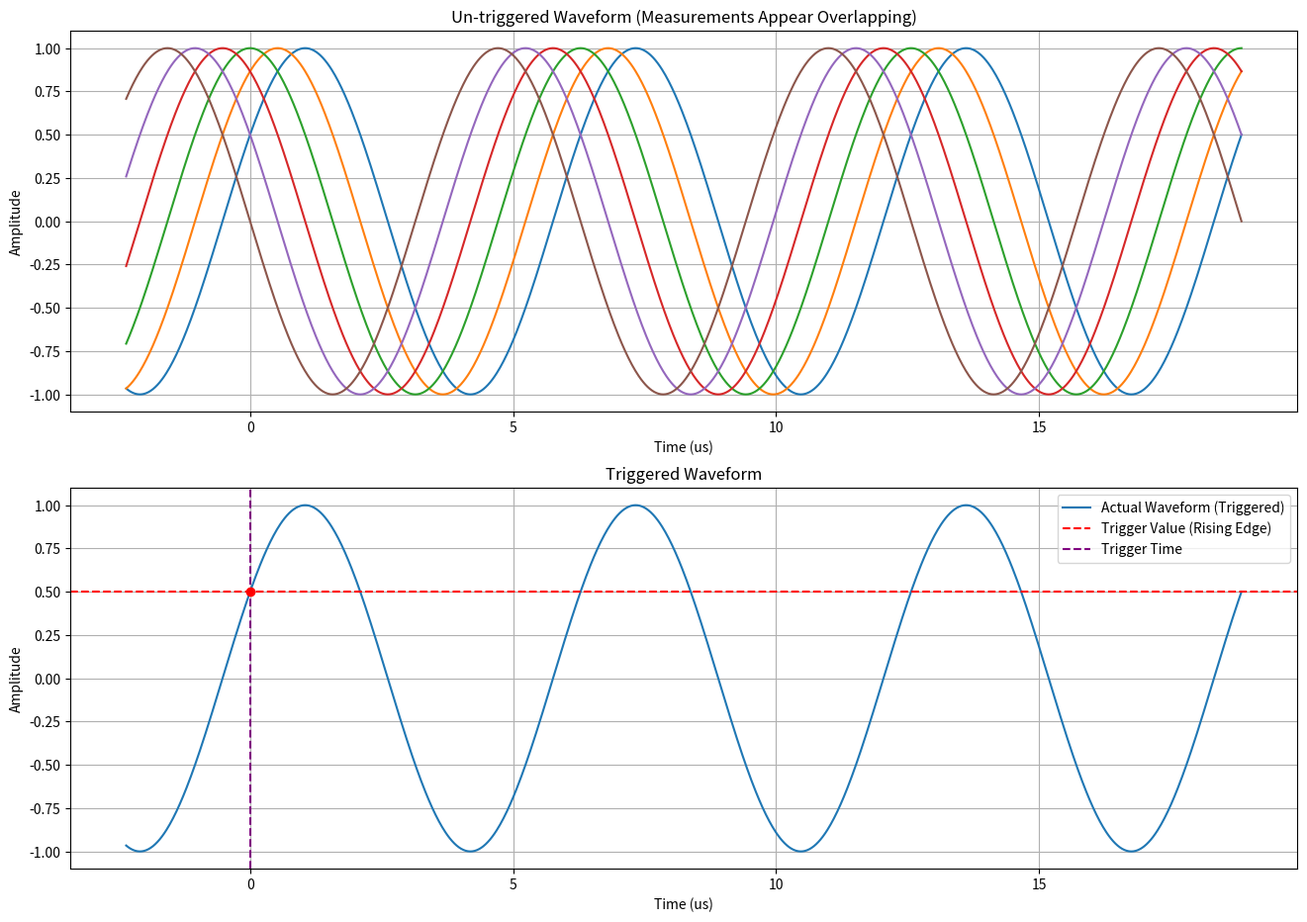

Write Python code to recreate this figure.
import numpy as np
import matplotlib.pyplot as plt
import argparse

TITLE = "Scope Triggering Waveform"


def plotter():
    plt.figure(figsize=(16, 11))

    num_sin_wave_completions = 3

    trigger_time_offset_rad = 1 / 6 * np.pi

    t = np.linspace(-3 / 4 * np.pi, 2 * np.pi * num_sin_wave_completions, num=1000)

    # create 2 subplots, one for showing un-triggered waveform (bunch of sincewaves and messy), and one for triggered waveform
    plt.subplot(2, 1, 1)

    num_overlapping_waves = 6
    for i in range(num_overlapping_waves):
        phase_delay_const_rad = i * np.pi / 6
        sin_wave = np.sin(t + phase_delay_const_rad + trigger_time_offset_rad)
        plt.plot(t, sin_wave)

    plt.xlabel("Time (us)")
    plt.ylabel("Amplitude")
    plt.title("Un-triggered Waveform (Measurements Appear Overlapping)")
    plt.grid()

    plt.subplot(2, 1, 2)
    sin_wave = np.sin(t + trigger_time_offset_rad)
    plt.plot(t, sin_wave, label="Actual Waveform (Triggered)")

    # draw trigger line
    trigger_value = np.sin(trigger_time_offset_rad)
    plt.axhline(
        y=trigger_value, color="r", linestyle="--", label="Trigger Value (Rising Edge)"
    )

    # draw trigger time at 0.0s
    plt.axvline(x=0.0, color="purple", linestyle="--", label="Trigger Time")

    # draw a circle at the trigger valye and trigger time
    plt.plot(0.0, trigger_value, "ro")

    plt.xlabel("Time (us)")
    plt.ylabel("Amplitude")
    plt.title("Triggered Waveform")
    plt.grid()
    plt.legend()


if __name__ == "__main__":
    parser = argparse.ArgumentParser(f"{TITLE} Plotter")
    parser.add_argument("--output_path", help="Path to save image to")

    args = parser.parse_args()

    plotter()

    if args.output_path is not None:
        plt.savefig(args.output_path)
    else:
        plt.show()
